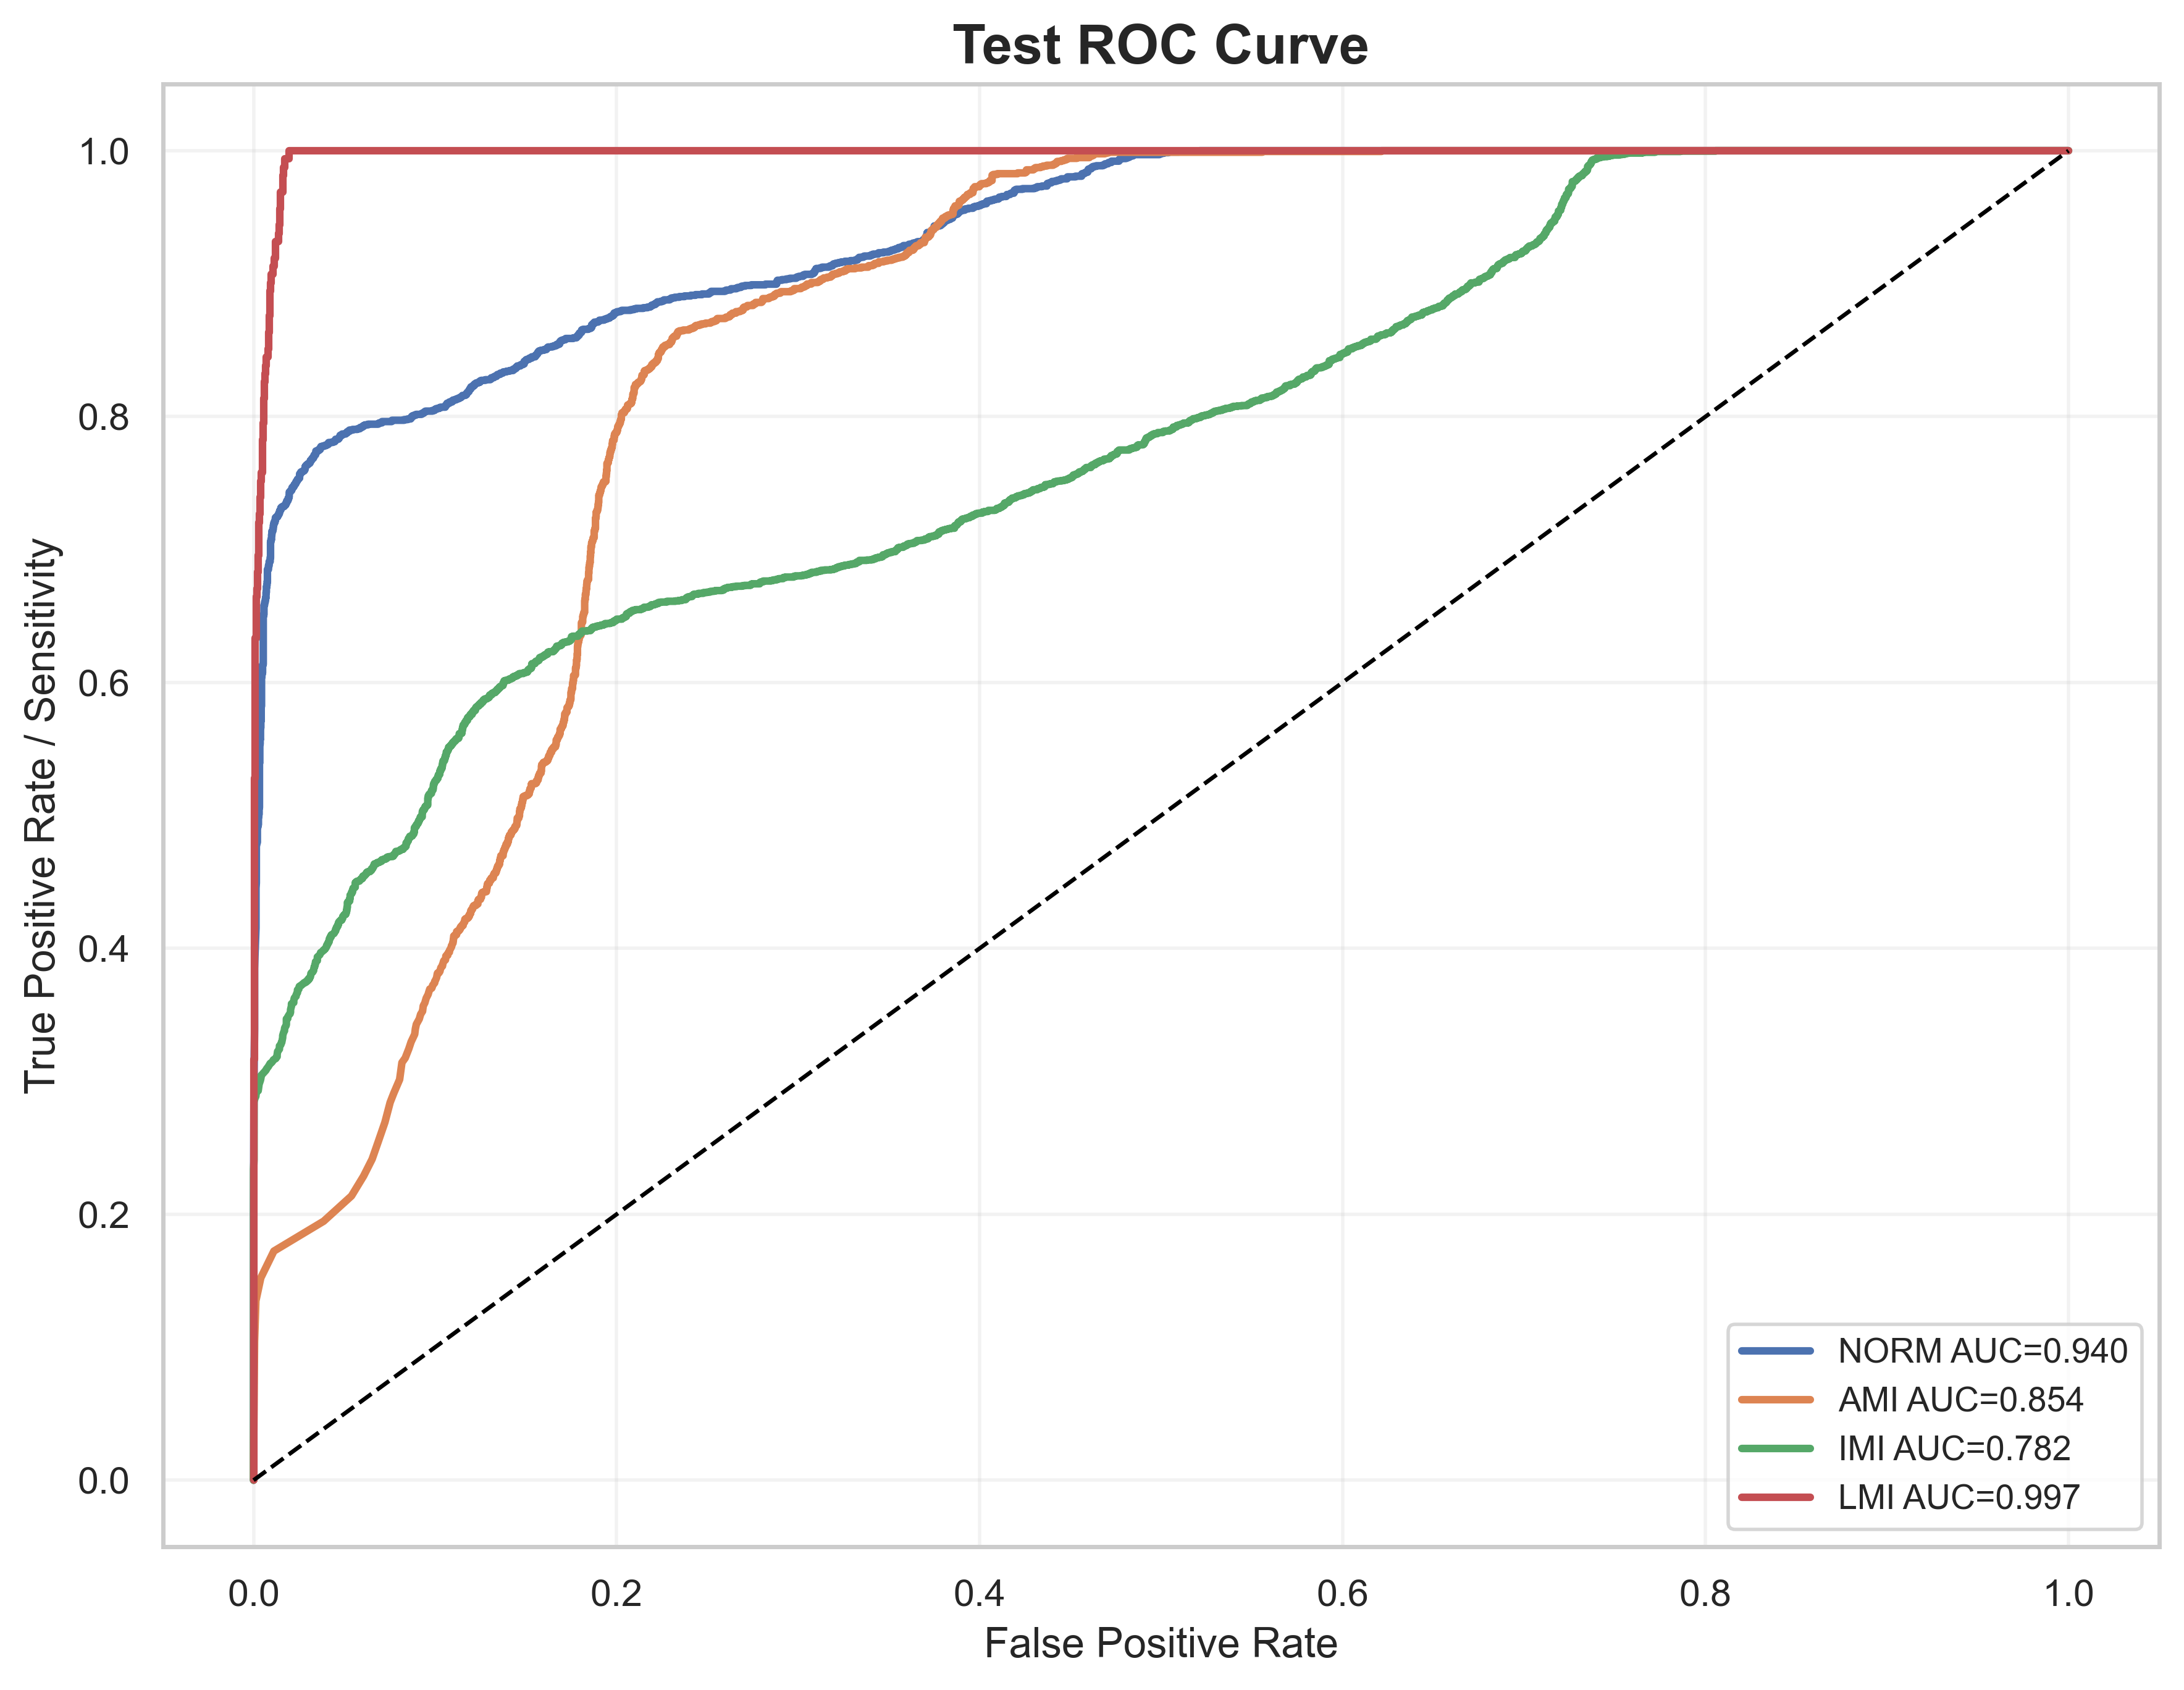

The table this chart was drawn from, first rows:
label, fpr, tpr, auc
NORM, 0.0, 0.0, 0.9403
NORM, 0.0, 0.1304, 0.9403
NORM, 0.0, 0.2037, 0.9403
NORM, 0.0001907, 0.2884, 0.9403
NORM, 0.0003813, 0.3219, 0.9403
NORM, 0.000572, 0.3396, 0.9403
NORM, 0.000572, 0.3617, 0.9403
NORM, 0.000572, 0.3745, 0.9403
NORM, 0.000572, 0.3848, 0.9403
NORM, 0.0007626, 0.3942, 0.9403
NORM, 0.0009533, 0.4016, 0.9403
NORM, 0.001335, 0.4154, 0.9403
NORM, 0.001335, 0.4218, 0.9403
NORM, 0.001335, 0.435, 0.9403
NORM, 0.001335, 0.44, 0.9403
NORM, 0.001335, 0.4454, 0.9403
NORM, 0.001525, 0.4493, 0.9403
NORM, 0.001525, 0.4532, 0.9403
NORM, 0.001525, 0.4557, 0.9403
NORM, 0.001525, 0.4577, 0.9403
NORM, 0.001525, 0.4611, 0.9403
NORM, 0.001525, 0.4651, 0.9403
NORM, 0.001525, 0.4675, 0.9403
NORM, 0.001525, 0.4715, 0.9403
NORM, 0.001525, 0.4729, 0.9403
NORM, 0.001525, 0.4739, 0.9403
NORM, 0.001525, 0.4764, 0.9403
NORM, 0.001525, 0.4769, 0.9403
NORM, 0.001716, 0.4779, 0.9403
NORM, 0.001716, 0.4783, 0.9403
NORM, 0.002097, 0.4798, 0.9403
NORM, 0.002097, 0.4808, 0.9403
NORM, 0.002097, 0.4813, 0.9403
NORM, 0.002097, 0.4838, 0.9403
NORM, 0.002097, 0.4847, 0.9403
NORM, 0.002097, 0.4867, 0.9403
NORM, 0.002097, 0.4877, 0.9403
NORM, 0.002097, 0.4882, 0.9403
NORM, 0.002097, 0.4911, 0.9403
NORM, 0.002288, 0.4911, 0.9403
NORM, 0.002479, 0.4916, 0.9403
NORM, 0.002479, 0.4921, 0.9403
NORM, 0.002479, 0.4931, 0.9403
NORM, 0.002669, 0.4931, 0.9403
NORM, 0.002669, 0.4936, 0.9403
NORM, 0.002669, 0.4946, 0.9403
NORM, 0.002669, 0.4961, 0.9403
NORM, 0.002669, 0.497, 0.9403
NORM, 0.002669, 0.4985, 0.9403
NORM, 0.00286, 0.499, 0.9403
NORM, 0.00286, 0.4995, 0.9403
NORM, 0.00286, 0.5005, 0.9403
NORM, 0.00286, 0.501, 0.9403
NORM, 0.003051, 0.501, 0.9403
NORM, 0.003051, 0.502, 0.9403
NORM, 0.003051, 0.503, 0.9403
NORM, 0.003051, 0.5039, 0.9403
NORM, 0.003051, 0.5059, 0.9403
NORM, 0.003241, 0.5059, 0.9403
NORM, 0.003241, 0.5064, 0.9403
... 4,555 more rows
